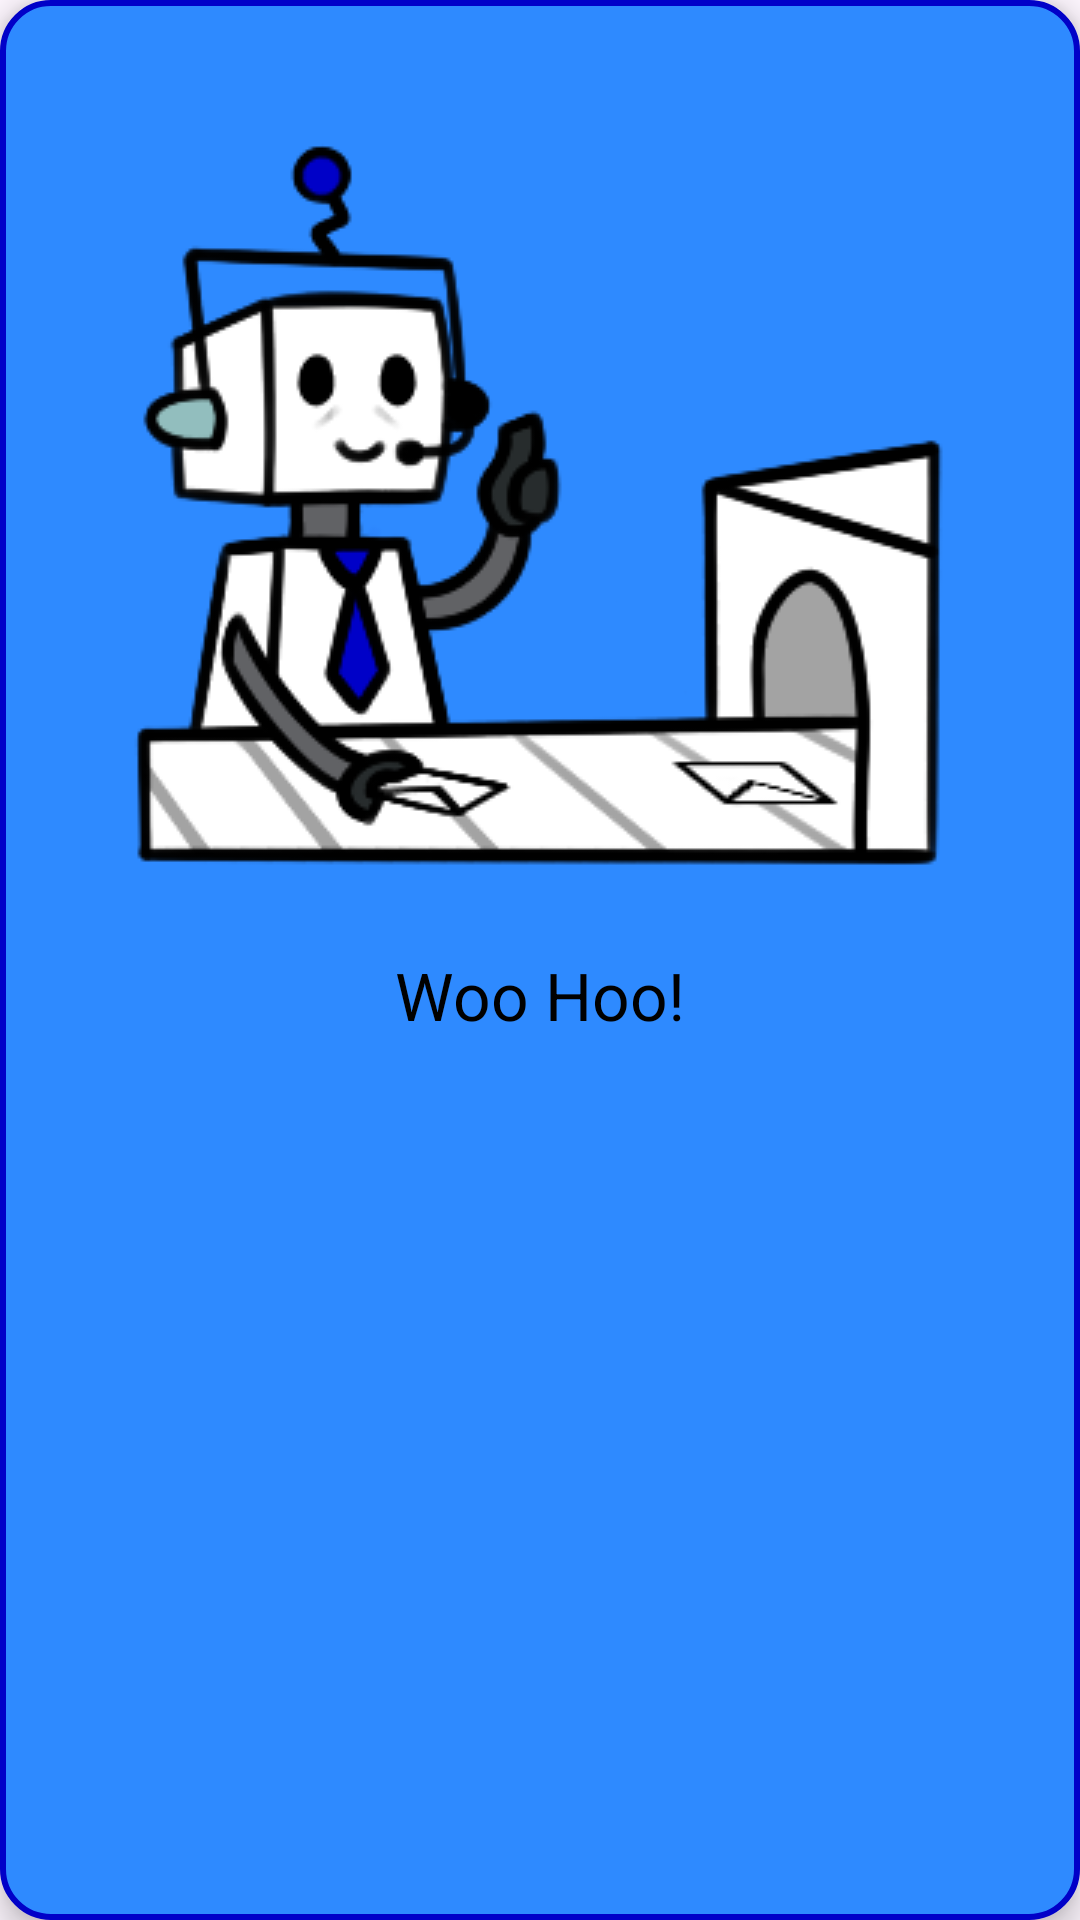

This screen was rendered from an Android layout file. Write that file and the resources it references.
<!-- AndroidManifest.xml: application theme Theme.Aiapplication -->
<!-- res/layout/sucess_popup_moody.xml -->
<?xml version="1.0" encoding="utf-8"?>
<androidx.constraintlayout.widget.ConstraintLayout
    xmlns:android="http://schemas.android.com/apk/res/android"
    xmlns:app="http://schemas.android.com/apk/res-auto"
    android:layout_width="wrap_content"
    android:layout_height="wrap_content"
    android:background="@drawable/popup_round_moody"
    android:elevation="6dp"
    android:layout_gravity="center"
    android:id="@+id/error">

    
    <ImageView
        android:id="@+id/successImage"
        android:layout_width="wrap_content"
        android:layout_height="wrap_content"
        android:src="@drawable/successbotmoody"
        app:layout_constraintTop_toTopOf="parent"
        app:layout_constraintStart_toStartOf="parent"
        app:layout_constraintEnd_toEndOf="parent"
        android:layout_marginTop="16dp" />

    
    <TextView
        android:id="@+id/successTitle"
        android:layout_width="wrap_content"
        android:layout_height="wrap_content"
        android:text="@string/popUpTitle"
        android:textSize="22sp"
        android:textColor="@android:color/black"
        android:layout_marginTop="1dp"
        app:layout_constraintTop_toBottomOf="@id/successImage"
        app:layout_constraintStart_toStartOf="parent"
        app:layout_constraintEnd_toEndOf="parent" />

    
    <TextView
        android:id="@+id/successText"
        android:layout_width="wrap_content"
        android:layout_height="wrap_content"
        android:text=""
        android:textSize="16sp"
        android:textColor="@android:color/black"
        android:layout_marginStart="16dp"
        android:layout_marginEnd="16dp"
        android:layout_marginTop="8dp"
        app:layout_constraintTop_toBottomOf="@id/successTitle"
        app:layout_constraintStart_toStartOf="parent"
        app:layout_constraintEnd_toEndOf="parent" />

    
    <TextView
        android:id="@+id/successText2"
        android:layout_width="wrap_content"
        android:layout_height="wrap_content"
        android:text=""
        android:textSize="16sp"
        android:textColor="@android:color/black"
        android:layout_marginStart="16dp"
        android:layout_marginEnd="16dp"
        android:layout_marginTop="8dp"
        app:layout_constraintTop_toBottomOf="@id/successText"
        app:layout_constraintStart_toStartOf="parent"
        app:layout_constraintEnd_toEndOf="parent"
        android:paddingBottom="4dp"
        android:layout_marginBottom="16dp" />

</androidx.constraintlayout.widget.ConstraintLayout>
<!-- resources referenced by this layout -->
<resources>
  <!-- drawable popup_round_moody (drawable) -->
  <?xml version="1.0" encoding="utf-8"?>
  <shape xmlns:android="http://schemas.android.com/apk/res/android">
      <solid android:color="@color/bluebase"/>
      <corners android:radius="16dp" />
      <stroke android:width="2dp" android:color="@color/buttonblue" />
  </shape>
  <!-- drawable successbotmoody: png bitmap (drawable, 32308 bytes) -->
  <string name="popUpTitle">Woo Hoo!</string>
  <style name="Theme.Aiapplication" parent="Base.Theme.Aiapplication" />
  <color name="bluebase">#2E8AFF</color>
  <color name="buttonblue">#0101C8</color>
  <style name="Base.Theme.Aiapplication" parent="Theme.Material3.DayNight.NoActionBar">
          
          
      </style>
</resources>
